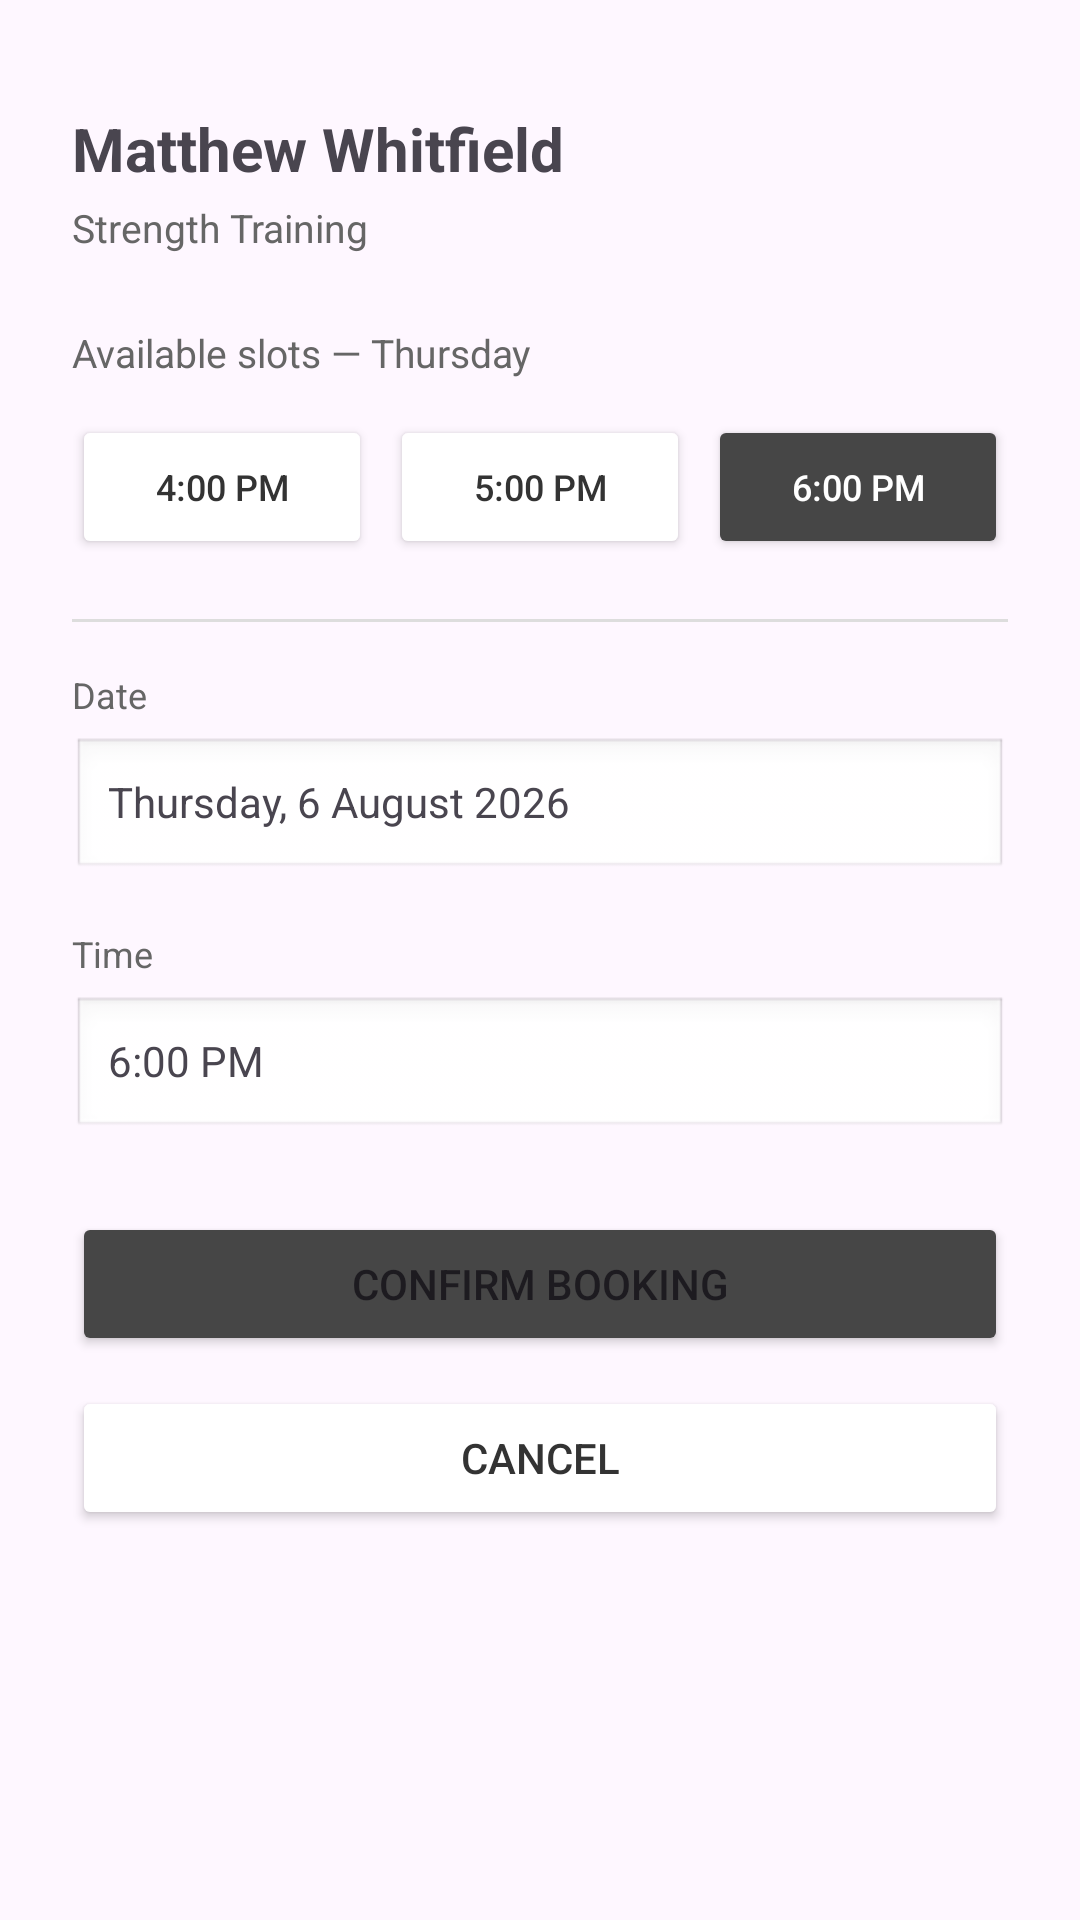

Reconstruct the res/layout file that produces this screen, plus the resources it refers to.
<!-- AndroidManifest.xml: application theme Theme.GymFitnessApplication -->
<!-- res/layout/activity_bookasession.xml -->
<?xml version="1.0" encoding="utf-8"?>
<androidx.constraintlayout.widget.ConstraintLayout
    xmlns:android="http://schemas.android.com/apk/res/android"
    xmlns:app="http://schemas.android.com/apk/res-auto"
    android:layout_width="match_parent"
    android:layout_height="match_parent"
    android:padding="24dp">

    <TextView
        android:id="@+id/trainerName"
        android:layout_width="wrap_content"
        android:layout_height="wrap_content"
        android:layout_marginTop="12dp"
        android:text="Matthew Whitfield"
        android:textSize="20sp"
        android:textStyle="bold"
        app:layout_constraintStart_toStartOf="parent"
        app:layout_constraintTop_toTopOf="parent" />

    <TextView
        android:id="@+id/trainerSpecialism"
        android:layout_width="wrap_content"
        android:layout_height="wrap_content"
        android:text="Strength Training"
        android:textSize="13sp"
        android:textColor="#666666"
        app:layout_constraintTop_toBottomOf="@id/trainerName"
        app:layout_constraintStart_toStartOf="parent"
        android:layout_marginTop="4dp"/>

    <TextView
        android:id="@+id/slotsLabel"
        android:layout_width="wrap_content"
        android:layout_height="wrap_content"
        android:text="Available slots — Thursday"
        android:textSize="13sp"
        android:textColor="#666666"
        app:layout_constraintTop_toBottomOf="@id/trainerSpecialism"
        app:layout_constraintStart_toStartOf="parent"
        android:layout_marginTop="24dp"/>

    <LinearLayout
        android:id="@+id/slotsRow"
        android:layout_width="0dp"
        android:layout_height="wrap_content"
        android:orientation="horizontal"
        app:layout_constraintTop_toBottomOf="@id/slotsLabel"
        app:layout_constraintStart_toStartOf="parent"
        app:layout_constraintEnd_toEndOf="parent"
        android:layout_marginTop="12dp">

        <Button
            android:id="@+id/slot4pm"
            android:layout_width="0dp"
            android:layout_height="wrap_content"
            android:layout_weight="1"
            android:text="4:00 PM"
            android:textSize="12sp"
            android:backgroundTint="@android:color/white"
            android:textColor="#333333"
            android:layout_marginEnd="6dp"/>

        <Button
            android:id="@+id/slot5pm"
            android:layout_width="0dp"
            android:layout_height="wrap_content"
            android:layout_weight="1"
            android:text="5:00 PM"
            android:textSize="12sp"
            android:backgroundTint="@android:color/white"
            android:textColor="#333333"
            android:layout_marginEnd="6dp"/>

        <Button
            android:id="@+id/slot6pmSelected"
            android:layout_width="0dp"
            android:layout_height="wrap_content"
            android:layout_weight="1"
            android:text="6:00 PM"
            android:textSize="12sp"
            android:backgroundTint="#464646"
            android:textColor="@android:color/white"/>

    </LinearLayout>

    <View
        android:id="@+id/divider"
        android:layout_width="0dp"
        android:layout_height="1dp"
        android:background="#DDDDDD"
        app:layout_constraintTop_toBottomOf="@id/slotsRow"
        app:layout_constraintStart_toStartOf="parent"
        app:layout_constraintEnd_toEndOf="parent"
        android:layout_marginTop="20dp"/>

    <TextView
        android:id="@+id/dateLabel"
        android:layout_width="wrap_content"
        android:layout_height="wrap_content"
        android:text="Date"
        android:textSize="12sp"
        android:textColor="#666666"
        app:layout_constraintTop_toBottomOf="@id/divider"
        app:layout_constraintStart_toStartOf="parent"
        android:layout_marginTop="16dp"/>

    <TextView
        android:id="@+id/dateValue"
        android:layout_width="0dp"
        android:layout_height="wrap_content"
        android:text="Thursday, 6 August 2026"
        android:padding="12dp"
        android:background="@android:drawable/edit_text"
        app:layout_constraintTop_toBottomOf="@id/dateLabel"
        app:layout_constraintStart_toStartOf="parent"
        app:layout_constraintEnd_toEndOf="parent"
        android:layout_marginTop="6dp"/>

    <TextView
        android:id="@+id/timeLabel"
        android:layout_width="wrap_content"
        android:layout_height="wrap_content"
        android:text="Time"
        android:textSize="12sp"
        android:textColor="#666666"
        app:layout_constraintTop_toBottomOf="@id/dateValue"
        app:layout_constraintStart_toStartOf="parent"
        android:layout_marginTop="16dp"/>

    <TextView
        android:id="@+id/timeValue"
        android:layout_width="0dp"
        android:layout_height="wrap_content"
        android:text="6:00 PM"
        android:padding="12dp"
        android:background="@android:drawable/edit_text"
        app:layout_constraintTop_toBottomOf="@id/timeLabel"
        app:layout_constraintStart_toStartOf="parent"
        app:layout_constraintEnd_toEndOf="parent"
        android:layout_marginTop="6dp"/>

    <Button
        android:id="@+id/confirmButton"
        android:layout_width="0dp"
        android:layout_height="wrap_content"
        android:text="Confirm Booking"
        android:backgroundTint="#464646"
        app:layout_constraintTop_toBottomOf="@id/timeValue"
        app:layout_constraintStart_toStartOf="parent"
        app:layout_constraintEnd_toEndOf="parent"
        android:layout_marginTop="24dp"/>

    <Button
        android:id="@+id/cancelButton"
        android:layout_width="0dp"
        android:layout_height="wrap_content"
        android:text="Cancel"
        android:backgroundTint="@android:color/white"
        android:textColor="#333333"
        app:layout_constraintTop_toBottomOf="@id/confirmButton"
        app:layout_constraintStart_toStartOf="parent"
        app:layout_constraintEnd_toEndOf="parent"
        android:layout_marginTop="10dp"/>

</androidx.constraintlayout.widget.ConstraintLayout>
<!-- resources referenced by this layout -->
<resources>
  <style name="Theme.GymFitnessApplication" parent="Base.Theme.GymFitnessApplication" />
  <style name="Base.Theme.GymFitnessApplication" parent="Theme.Material3.DayNight.NoActionBar">
          
          
      </style>
</resources>
